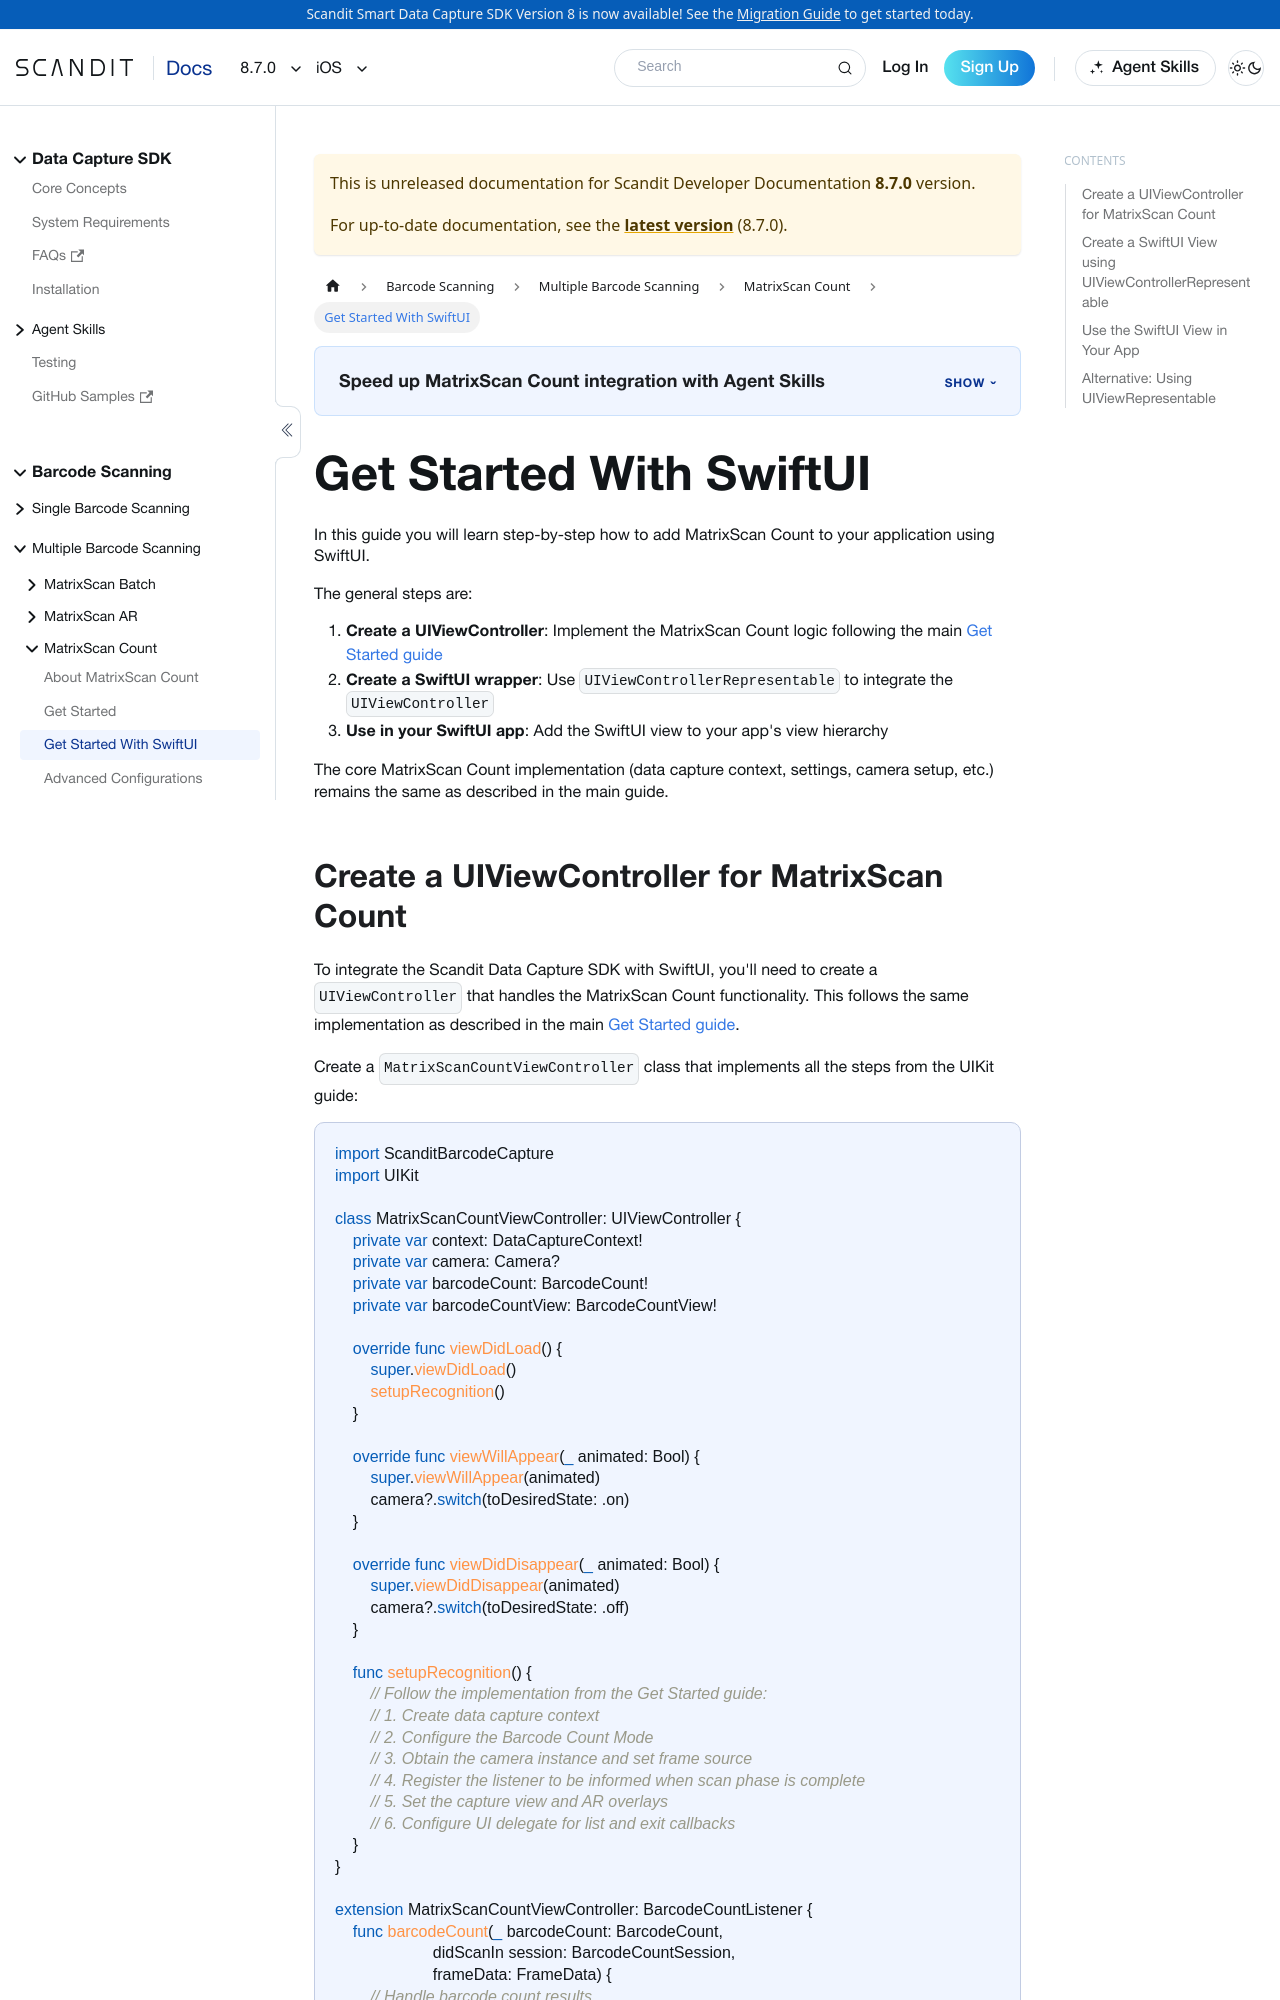

repository: Scandit/data-capture-documentation · page: pr-preview/pr-501/sdks/ios/matrixscan-count/get-started-with-swift-ui/index.html · generator: docusaurus

---
description: Get Started With SwiftUI and Scandit MatrixScan Count.
framework: ios
keywords:
  - ios
---

# Get Started With SwiftUI

In this guide you will learn step-by-step how to add MatrixScan Count to your application using SwiftUI.

The general steps are:

1. **Create a UIViewController**: Implement the MatrixScan Count logic following the main [Get Started guide](./get-started.md)
2. **Create a SwiftUI wrapper**: Use `UIViewControllerRepresentable` to integrate the `UIViewController`
3. **Use in your SwiftUI app**: Add the SwiftUI view to your app's view hierarchy

The core MatrixScan Count implementation (data capture context, settings, camera setup, etc.) remains the same as described in the main guide.
